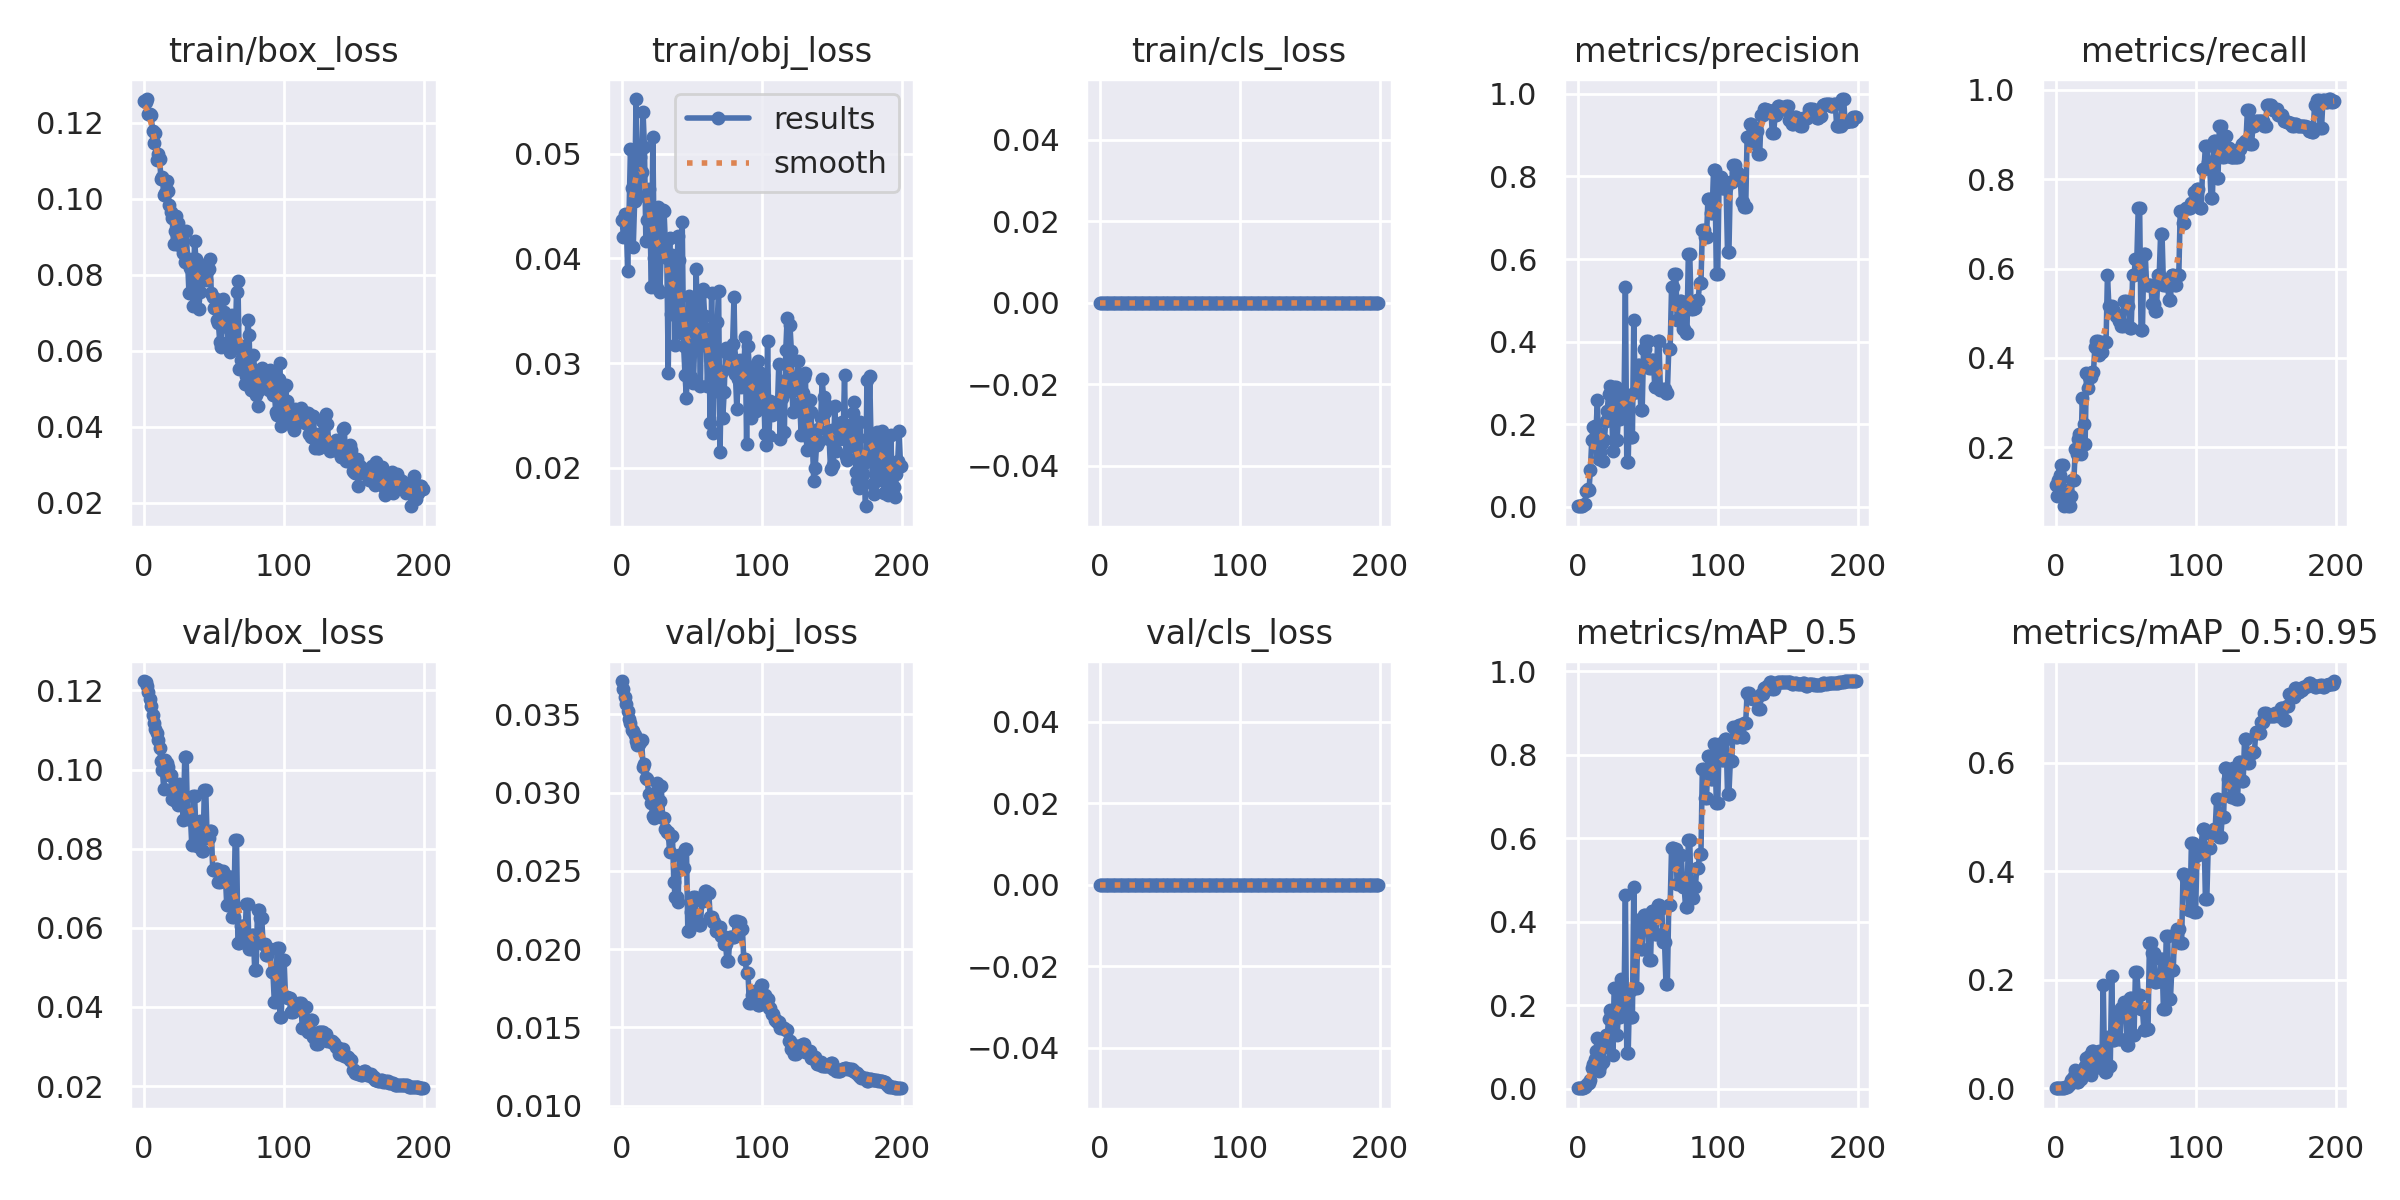

Source data for this figure (header and first rows):
epoch, train/box_loss, train/obj_loss, train/cls_loss, metrics/precision, metrics/recall, metrics/mAP_0.5, metrics/mAP_0.5:0.95, val/box_loss, val/obj_loss, val/cls_loss, x/lr0, x/lr1, x/lr2
0, 0.1257, 0.04365, 0, 0.001529, 0.1149, 0.001196, 0.0002108, 0.1224, 0.03712, 0, 0.0991, 0.0001, 0.0001
1, 0.1254, 0.04208, 0, 0.001232, 0.09195, 0.001169, 0.0002184, 0.122, 0.03661, 0, 0.0973, 0.0002985, 0.0002985
2, 0.1263, 0.04425, 0, 0.001746, 0.1264, 0.001468, 0.0002664, 0.1211, 0.03612, 0, 0.09549, 0.0004951, 0.0004951
3, 0.1224, 0.04353, 0, 0.002168, 0.1379, 0.001631, 0.0003474, 0.1196, 0.03564, 0, 0.09369, 0.0006896, 0.0006896
4, 0.1224, 0.0388, 0, 0.003559, 0.1609, 0.002183, 0.0004283, 0.1178, 0.03522, 0, 0.09188, 0.0008822, 0.0008822
5, 0.122, 0.04428, 0, 0.007697, 0.1609, 0.005111, 0.0008873, 0.116, 0.03473, 0, 0.09007, 0.001073, 0.001073
6, 0.1178, 0.05047, 0, 0.03757, 0.06897, 0.008839, 0.001435, 0.1138, 0.03444, 0, 0.08826, 0.001261, 0.001261
7, 0.1147, 0.04672, 0, 0.04376, 0.09417, 0.01424, 0.00235, 0.1119, 0.03399, 0, 0.08645, 0.001448, 0.001448
8, 0.1173, 0.04112, 0, 0.04083, 0.1035, 0.01257, 0.002474, 0.1102, 0.0339, 0, 0.08463, 0.001633, 0.001633
9, 0.1103, 0.04548, 0, 0.0898, 0.06806, 0.02191, 0.004074, 0.1092, 0.03366, 0, 0.08281, 0.001815, 0.001815
10, 0.1117, 0.05521, 0, 0.1628, 0.06897, 0.0495, 0.008214, 0.1076, 0.03328, 0, 0.081, 0.001996, 0.001996
11, 0.1106, 0.04849, 0, 0.1933, 0.09195, 0.05925, 0.01532, 0.1055, 0.03301, 0, 0.07917, 0.002175, 0.002175
12, 0.1053, 0.04593, 0, 0.1965, 0.1264, 0.07203, 0.01815, 0.1022, 0.03307, 0, 0.07735, 0.002351, 0.002351
13, 0.1059, 0.04965, 0, 0.1852, 0.1264, 0.0908, 0.023, 0.0998, 0.0332, 0, 0.07553, 0.002526, 0.002526
14, 0.1009, 0.04822, 0, 0.2576, 0.1954, 0.1223, 0.03297, 0.0951, 0.03335, 0, 0.0737, 0.002699, 0.002699
15, 0.1017, 0.05394, 0, 0.1165, 0.1839, 0.04303, 0.01087, 0.1024, 0.03165, 0, 0.07187, 0.00287, 0.00287
16, 0.1046, 0.0506, 0, 0.1337, 0.2184, 0.05444, 0.01252, 0.1017, 0.03182, 0, 0.07004, 0.003039, 0.003039
17, 0.1022, 0.04168, 0, 0.1533, 0.2299, 0.06584, 0.01676, 0.1007, 0.03094, 0, 0.06821, 0.003206, 0.003206
18, 0.0984, 0.04369, 0, 0.1105, 0.1839, 0.06401, 0.018, 0.09868, 0.03085, 0, 0.06637, 0.00337, 0.00337
19, 0.09667, 0.0466, 0, 0.1629, 0.3103, 0.09992, 0.03109, 0.09856, 0.02989, 0, 0.06453, 0.003533, 0.003533
20, 0.09496, 0.04324, 0, 0.2069, 0.2529, 0.1295, 0.03782, 0.09258, 0.02989, 0, 0.06269, 0.003694, 0.003694
21, 0.08826, 0.03723, 0, 0.2319, 0.2069, 0.1249, 0.04092, 0.09241, 0.02936, 0, 0.06085, 0.003853, 0.003853
22, 0.09162, 0.05155, 0, 0.2722, 0.3654, 0.1671, 0.05597, 0.0942, 0.02853, 0, 0.05901, 0.00401, 0.00401
23, 0.09543, 0.03999, 0, 0.2927, 0.3333, 0.1874, 0.05117, 0.09433, 0.02835, 0, 0.05717, 0.004165, 0.004165
24, 0.09369, 0.04101, 0, 0.273, 0.3563, 0.1801, 0.05885, 0.09099, 0.02879, 0, 0.05532, 0.004318, 0.004318
25, 0.08776, 0.03715, 0, 0.1354, 0.3563, 0.08054, 0.02534, 0.09646, 0.03059, 0, 0.05347, 0.004469, 0.004469
26, 0.09164, 0.04486, 0, 0.2902, 0.3678, 0.2411, 0.0697, 0.09182, 0.02945, 0, 0.05162, 0.004618, 0.004618
27, 0.09105, 0.03678, 0, 0.2902, 0.3678, 0.2411, 0.0697, 0.09182, 0.02945, 0, 0.04976, 0.004765, 0.004765
28, 0.0859, 0.0406, 0, 0.1605, 0.4253, 0.1285, 0.03829, 0.08732, 0.03043, 0, 0.04791, 0.00491, 0.00491
29, 0.08351, 0.04464, 0, 0.2137, 0.4374, 0.1712, 0.05456, 0.1031, 0.02835, 0, 0.04605, 0.005053, 0.005053
30, 0.09165, 0.04453, 0, 0.2137, 0.4374, 0.1712, 0.05456, 0.1031, 0.02835, 0, 0.04419, 0.005194, 0.005194
31, 0.08403, 0.0413, 0, 0.2754, 0.4064, 0.2632, 0.06938, 0.08739, 0.02766, 0, 0.04233, 0.005333, 0.005333
32, 0.07519, 0.03999, 0, 0.24, 0.4138, 0.197, 0.04405, 0.0885, 0.02748, 0, 0.04047, 0.00547, 0.00547
33, 0.08185, 0.02905, 0, 0.24, 0.4138, 0.197, 0.04405, 0.0885, 0.02748, 0, 0.03861, 0.005606, 0.005606
34, 0.08417, 0.04196, 0, 0.5327, 0.4368, 0.4642, 0.1903, 0.08097, 0.02618, 0, 0.03674, 0.005739, 0.005739
35, 0.07186, 0.03471, 0, 0.1076, 0.4368, 0.08467, 0.02927, 0.09343, 0.02724, 0, 0.03487, 0.00587, 0.00587
36, 0.08898, 0.04031, 0, 0.1076, 0.4368, 0.08467, 0.02927, 0.09343, 0.02724, 0, 0.033, 0.005999, 0.005999
37, 0.0842, 0.03849, 0, 0.2696, 0.5862, 0.2347, 0.09476, 0.08472, 0.02428, 0, 0.03113, 0.006126, 0.006126
38, 0.08193, 0.03168, 0, 0.1679, 0.5172, 0.1712, 0.04172, 0.08064, 0.02332, 0, 0.02925, 0.006252, 0.006252
39, 0.07118, 0.03768, 0, 0.1679, 0.5172, 0.1712, 0.04172, 0.08064, 0.02332, 0, 0.02738, 0.006375, 0.006375
40, 0.07553, 0.04216, 0, 0.4513, 0.5172, 0.4837, 0.207, 0.08706, 0.023, 0, 0.0255, 0.006496, 0.006496
41, 0.07932, 0.03988, 0, 0.2789, 0.5058, 0.2417, 0.08893, 0.07944, 0.02604, 0, 0.02362, 0.006615, 0.006615
42, 0.07885, 0.03288, 0, 0.2789, 0.5058, 0.2417, 0.08893, 0.07944, 0.02604, 0, 0.02173, 0.006733, 0.006733
43, 0.08261, 0.04346, 0, 0.3426, 0.4943, 0.4051, 0.1411, 0.0948, 0.02517, 0, 0.01985, 0.006848, 0.006848
44, 0.0787, 0.03161, 0, 0.3426, 0.4943, 0.4051, 0.1411, 0.0948, 0.02517, 0, 0.01796, 0.006962, 0.006962
45, 0.08115, 0.02884, 0, 0.2354, 0.4828, 0.3353, 0.0904, 0.08271, 0.02643, 0, 0.01607, 0.007073, 0.007073
46, 0.08161, 0.02666, 0, 0.2354, 0.4828, 0.3353, 0.0904, 0.08271, 0.02643, 0, 0.01418, 0.007182, 0.007182
47, 0.08422, 0.03209, 0, 0.3821, 0.4713, 0.4165, 0.1474, 0.08442, 0.02118, 0, 0.01229, 0.00729, 0.00729
48, 0.07524, 0.03637, 0, 0.3821, 0.4713, 0.4165, 0.1474, 0.08442, 0.02118, 0, 0.01039, 0.007395, 0.007395
49, 0.07418, 0.02866, 0, 0.4026, 0.5268, 0.3942, 0.16, 0.07459, 0.02235, 0, 0.008499, 0.007499, 0.007499
50, 0.07121, 0.03528, 0, 0.4026, 0.5268, 0.3942, 0.16, 0.07459, 0.02235, 0, 0.007525, 0.007525, 0.007525
51, 0.07358, 0.02806, 0, 0.3351, 0.5172, 0.3087, 0.07951, 0.07485, 0.02332, 0, 0.007525, 0.007525, 0.007525
52, 0.06814, 0.03234, 0, 0.3351, 0.5172, 0.3087, 0.07951, 0.07485, 0.02332, 0, 0.007476, 0.007476, 0.007476
53, 0.06746, 0.03897, 0, 0.3549, 0.4679, 0.4258, 0.1659, 0.07163, 0.02173, 0, 0.007426, 0.007426, 0.007426
54, 0.06248, 0.03158, 0, 0.3549, 0.4679, 0.4258, 0.1659, 0.07163, 0.02173, 0, 0.007377, 0.007377, 0.007377
55, 0.06106, 0.0341, 0, 0.2904, 0.5862, 0.3695, 0.09811, 0.0743, 0.02156, 0, 0.007327, 0.007327, 0.007327
56, 0.0738, 0.02785, 0, 0.2904, 0.5862, 0.3695, 0.09811, 0.0743, 0.02156, 0, 0.007278, 0.007278, 0.007278
57, 0.07023, 0.0368, 0, 0.4025, 0.6207, 0.4402, 0.2142, 0.07329, 0.02305, 0, 0.007228, 0.007228, 0.007228
58, 0.06826, 0.03707, 0, 0.4025, 0.6207, 0.4402, 0.2142, 0.07329, 0.02305, 0, 0.007178, 0.007178, 0.007178
59, 0.06638, 0.03454, 0, 0.2837, 0.7356, 0.4334, 0.1721, 0.06577, 0.02372, 0, 0.007129, 0.007129, 0.007129
... 140 more rows
